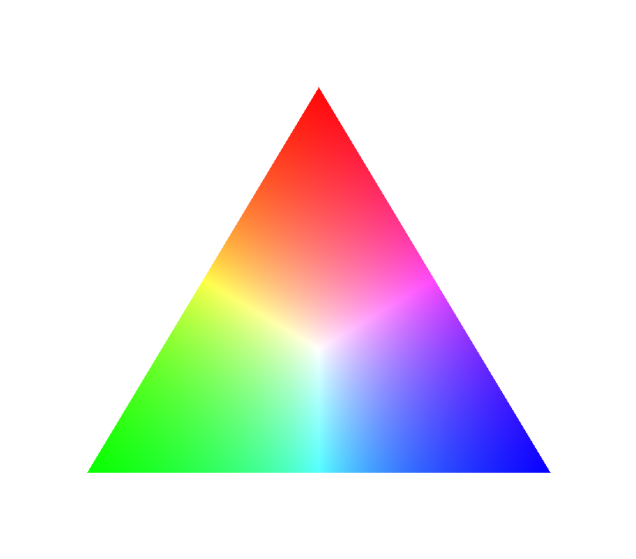

Python code for this plot:
import numpy as np
import matplotlib.pyplot as plt


# Image size
width = 800
height = 700

# Create empty RGB image initialized to white
image = np.ones((height, width, 3), dtype=float)

# Triangle vertices
red_point = np.array([width / 2, 100])          # top
green_point = np.array([100, height - 100])     # bottom left
blue_point = np.array([width - 100, height - 100])  # bottom right


def point_in_triangle(p, a, b, c):
    """
    Return True if point p is inside triangle abc.
    Uses barycentric coordinates.
    """
    v0 = c - a
    v1 = b - a
    v2 = p - a

    dot00 = np.dot(v0, v0)
    dot01 = np.dot(v0, v1)
    dot02 = np.dot(v0, v2)
    dot11 = np.dot(v1, v1)
    dot12 = np.dot(v1, v2)

    denom = dot00 * dot11 - dot01 * dot01

    u = (dot11 * dot02 - dot01 * dot12) / denom
    v = (dot00 * dot12 - dot01 * dot02) / denom

    return (u >= 0) and (v >= 0) and (u + v <= 1)


# Maximum possible distance inside triangle
max_dist = max(
    np.linalg.norm(red_point - green_point),
    np.linalg.norm(red_point - blue_point),
    np.linalg.norm(green_point - blue_point),
)

# Loop through every pixel
for y in range(height):
    for x in range(width):

        p = np.array([x, y])

        if point_in_triangle(
            p,
            red_point,
            green_point,
            blue_point
        ):

            d_red = np.linalg.norm(p - red_point)
            d_green = np.linalg.norm(p - green_point)
            d_blue = np.linalg.norm(p - blue_point)

            # Convert distances into "closeness"
            r = 1.0 - d_red / max_dist
            g = 1.0 - d_green / max_dist
            b = 1.0 - d_blue / max_dist

            color = np.array([r, g, b])

            # Normalize so colors remain vivid
            color /= color.max()

            image[y, x] = color

# Display result
plt.figure(figsize=(8, 7))
plt.imshow(image)
plt.axis("off")
plt.show()
